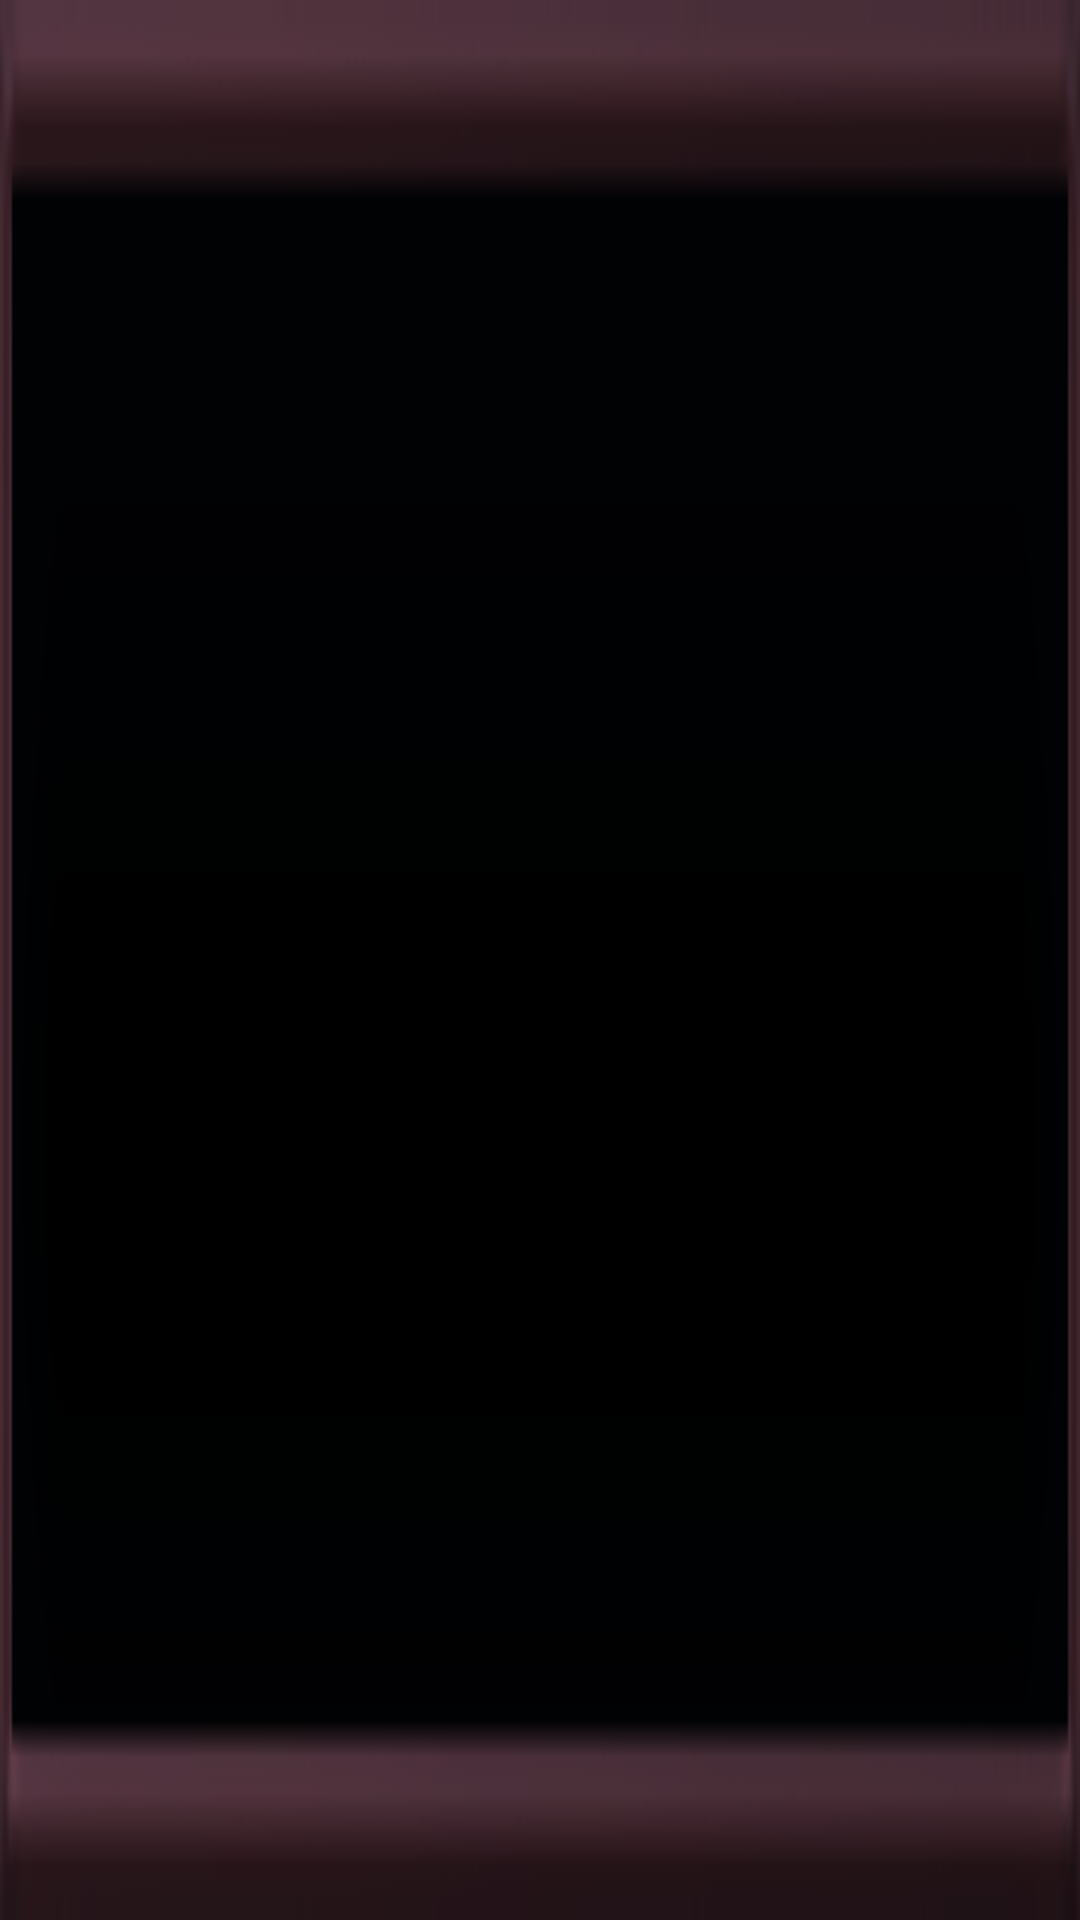

Write the Android layout XML for this screen, with the resource values it uses.
<!-- AndroidManifest.xml: application theme Theme.MaterialComponents.Light.DarkActionBar -->
<!-- res/layout/ultimatebar.xml -->
<?xml version="1.0" encoding="utf-8"?>
<FrameLayout xmlns:android="http://schemas.android.com/apk/res/android"
    android:id="@+id/textView_ultbar_container"
    android:background="@drawable/healthbarbg"
    android:orientation="vertical" android:layout_width="100dp"
    android:layout_height="20dp">
    <TextView
        android:layout_margin="2dp"
        android:id="@+id/textView_ultbar"
        android:textAlignment="center"
        android:textColor="#ffffff"
        android:background="@color/colorAbilitybgLight"
        android:layout_width="0dp"
        android:layout_height="match_parent" />

    <pl.droidsonroids.gif.GifImageView
        android:id="@+id/textView_barrier"
        android:layout_width="match_parent"
        android:layout_height="match_parent"
        android:rotation="0"
        android:alpha="0.7"
        android:scaleX="1.65"
        android:scaleY="50"
        android:visibility="invisible"
        android:src="@drawable/ultimabarv2"
        />

</FrameLayout>
<!-- resources referenced by this layout -->
<resources>
  <color name="colorAbilitybgLight">#72ffff</color>
  <!-- drawable healthbarbg: png bitmap (drawable, 3453 bytes) -->
</resources>
